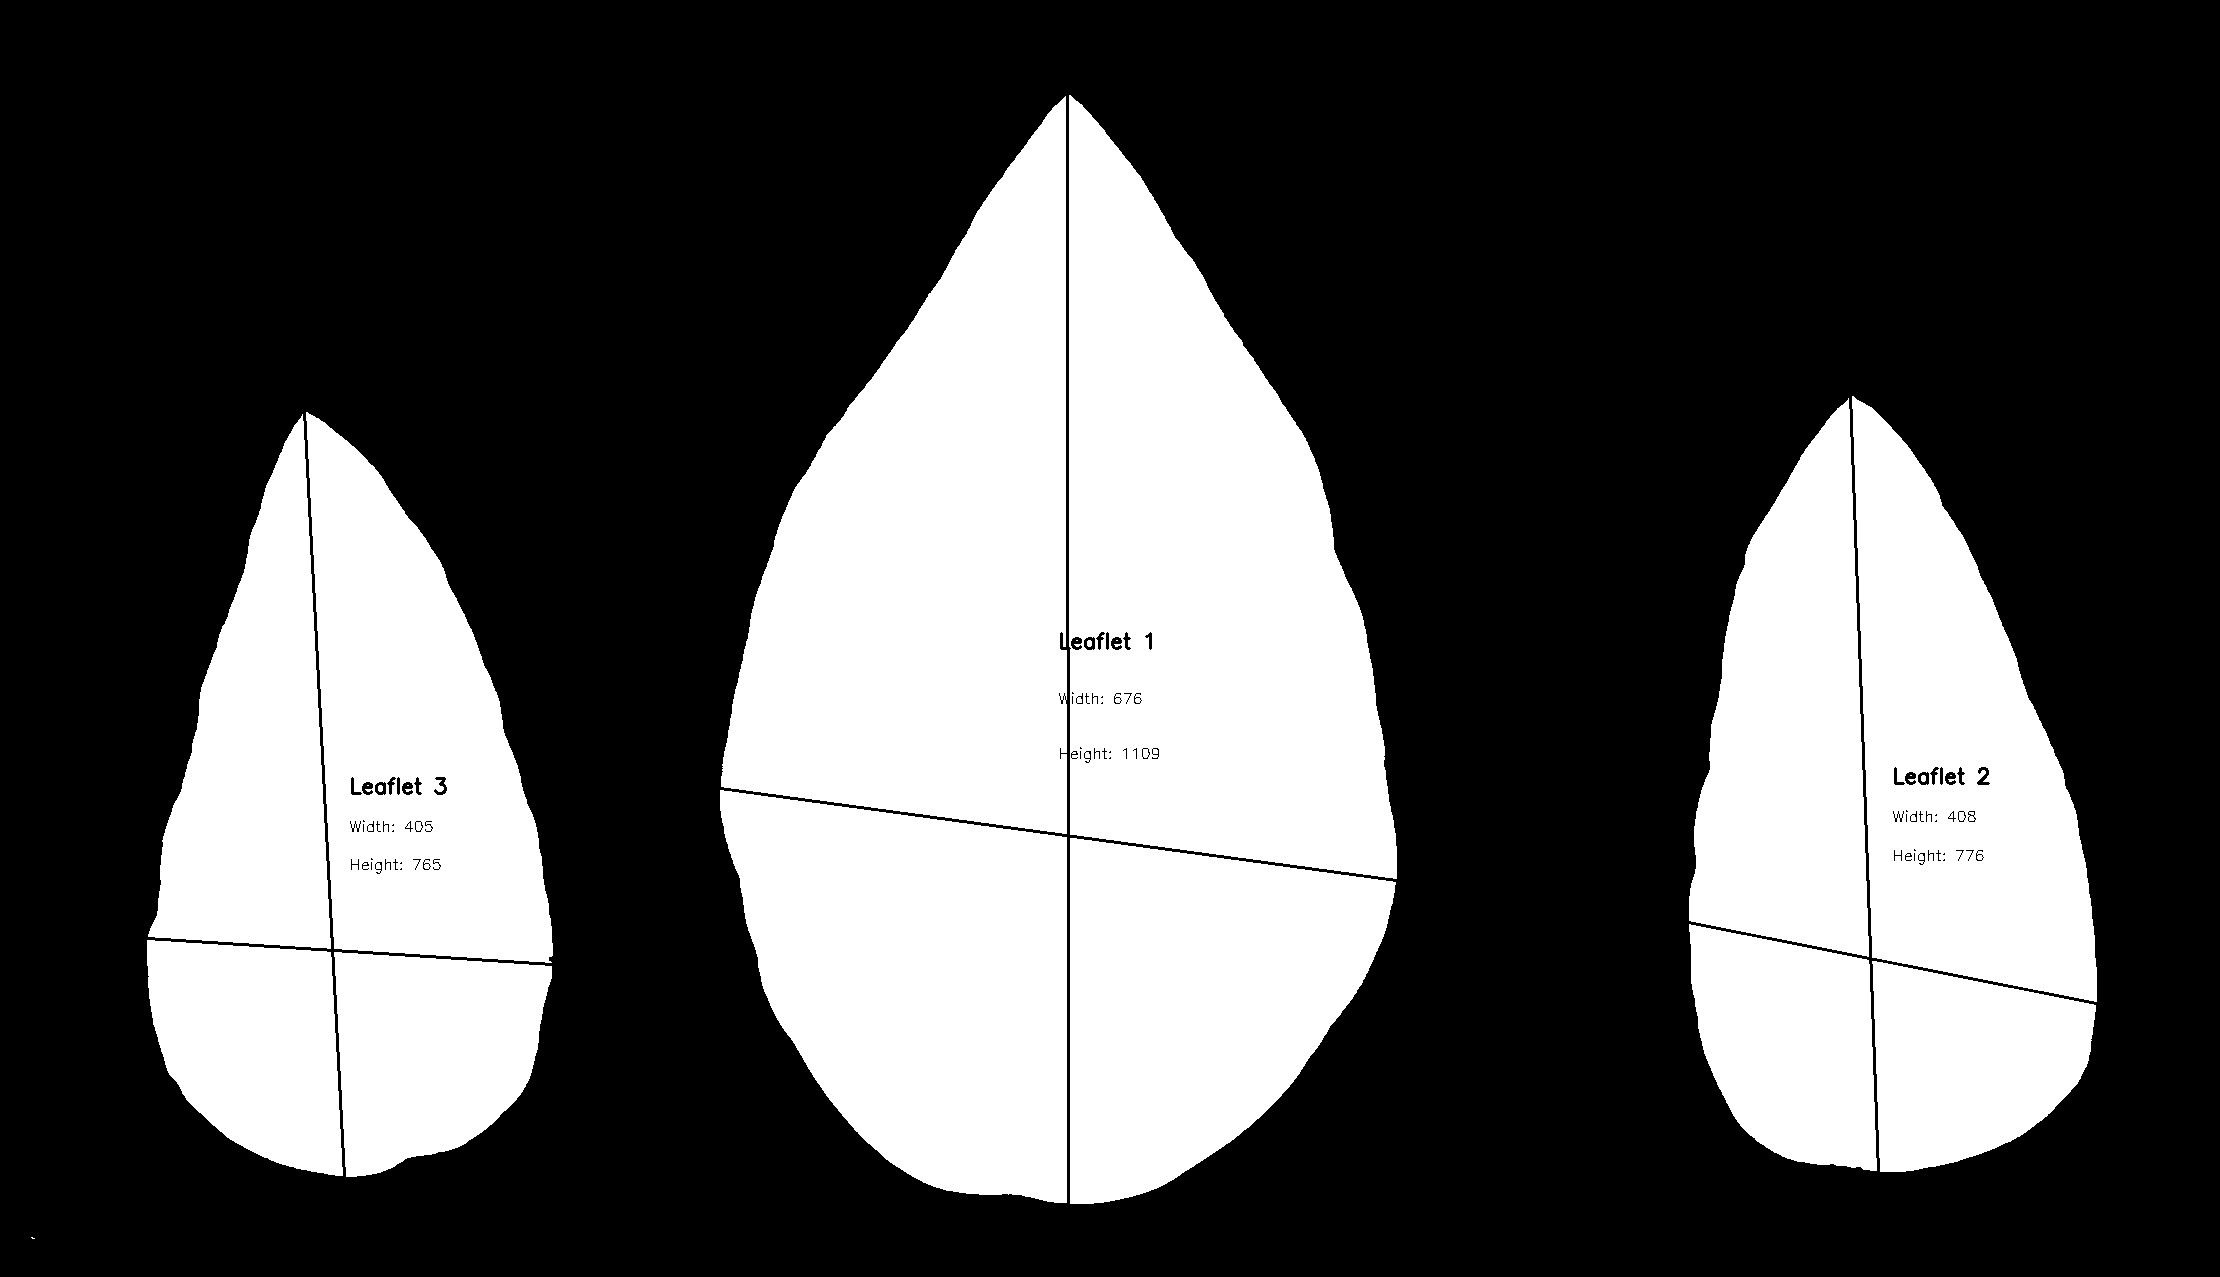

The file beside this chart, header and first rows:
line_id, dpi, leaflet_id, width, height, ratio, area
BP1G_L, 500, 1, 676, 1109, 0.6096, 514112
BP1G_L, 500, 2, 408, 776, 0.5258, 229050
BP1G_L, 500, 3, 405, 765, 0.5294, 214450
